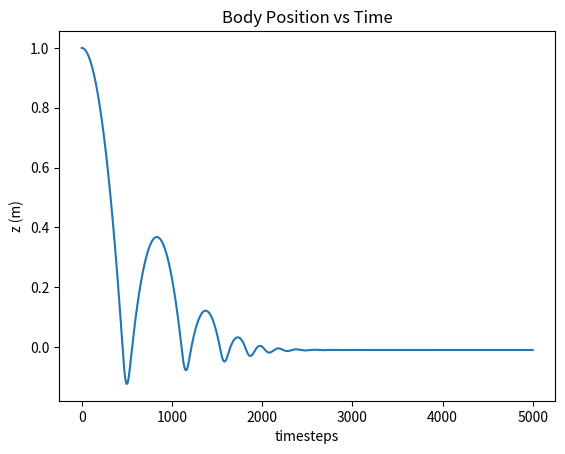

This chart was generated by the following Python code:
import numpy as np
import matplotlib.pyplot as plt

n_x = 2  # length of state vector
n_u = 1  # length of control vector
m = 10  # mass of the rocket in kg
k = 10000  # spring constant
b = 100  # damper constant
A = np.array([[0, 1],
              [0, 0]])
A_contact = np.array([[0, 1],
                      [-k/m, -b/m]])
B = np.array([[0],
              [1/m]])
G = np.array([[0], 
              [-9.81]])
dt = 0.001  # timestep size

def dynamics_ct(X, U):
    dX = A @ X + B @ U + G.flatten()
    return dX

def dynamics_ct_contact(X, U):
    dX = A_contact @ X + B @ U + G.flatten()
    return dX

def integrator_euler(dyn_ct, xk, uk):
    X_next = xk + dt * dyn_ct(xk, uk)
    return X_next

N = 5000  # number of timesteps
X_hist = np.zeros((N, n_x))  # array of state vectors for each timestep
X_hist[0, :] = np.array([[1, 0]])
U_hist = np.zeros((N-1, n_u)) # array of control vectors for each timestep

for k in range(N-1):
    if X_hist[k, 0] < 0:  # guard function
        X_hist[k+1, :] = integrator_euler(dynamics_ct_contact, X_hist[k, :], U_hist[k, :])
    else:
        X_hist[k+1, :] = integrator_euler(dynamics_ct, X_hist[k, :], U_hist[k, :])

plt.plot(range(N), X_hist[:, 0])
plt.title('Body Position vs Time')
plt.ylabel("z (m)")
plt.xlabel("timesteps")
plt.show()
